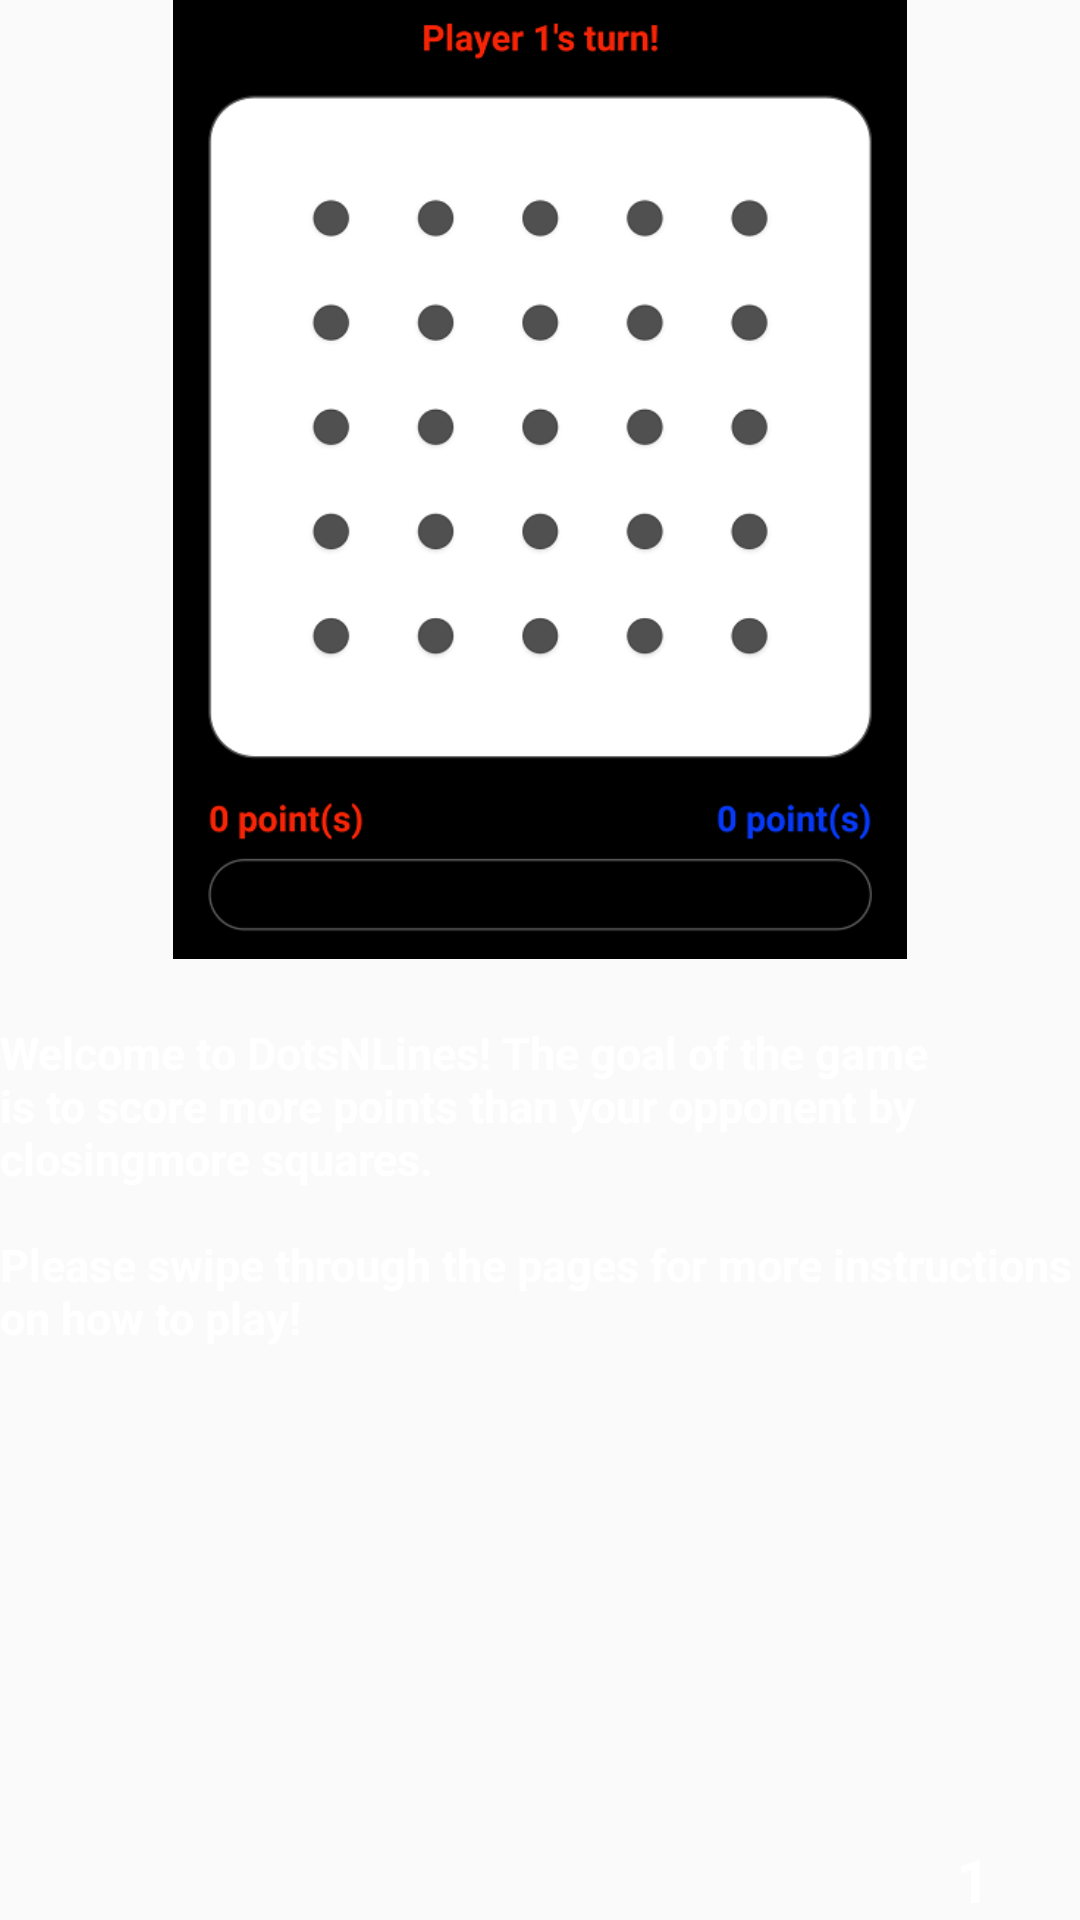

This screen was rendered from an Android layout file. Write that file and the resources it references.
<!-- AndroidManifest.xml: application theme AppTheme -->
<!-- res/layout/fragment_instruct_1.xml -->
<?xml version="1.0" encoding="utf-8"?>

<android.support.constraint.ConstraintLayout xmlns:android="http://schemas.android.com/apk/res/android"
    android:layout_width="match_parent"
    android:layout_height="match_parent"
    xmlns:app="http://schemas.android.com/apk/res-auto"
    xmlns:tools="http://schemas.android.com/tools"
    tools:context=".activities.MenuActivity">

    <ImageView
        android:layout_width="wrap_content"
        android:layout_height="0dp"
        android:src="@drawable/ss1"
        android:contentDescription="@string/how_to_play_figure"
        android:adjustViewBounds="true"

        app:layout_constraintTop_toTopOf="parent"
        app:layout_constraintBottom_toTopOf="@id/guideline"
        app:layout_constraintLeft_toLeftOf="parent"
        app:layout_constraintRight_toRightOf="parent" />

    <View
        android:id="@+id/guideline"
        android:layout_width="match_parent"
        android:layout_height="1dp"

        app:layout_constraintTop_toTopOf="parent"
        app:layout_constraintBottom_toBottomOf="parent"
        app:layout_constraintLeft_toLeftOf="parent"
        app:layout_constraintRight_toRightOf="parent"
        app:layout_constraintVertical_bias="0.5"/>

    <TextView
        android:layout_width="wrap_content"
        android:layout_height="wrap_content"
        android:layout_marginTop="20dp"
        android:text="@string/instruction_1"
        android:textColor="@color/boardColor"
        android:textSize="15sp"
        android:textStyle="bold"

        app:layout_constraintTop_toBottomOf="@id/guideline"
        app:layout_constraintLeft_toLeftOf="parent" />

    <TextView
        android:layout_width="wrap_content"
        android:layout_height="wrap_content"
        android:textColor="@color/boardColor"
        android:textSize="20sp"
        android:textStyle="bold"
        android:layout_marginEnd="30dp"
        android:text="1"

        app:layout_constraintBottom_toBottomOf="parent"
        app:layout_constraintRight_toRightOf="parent"/>

</android.support.constraint.ConstraintLayout>
<!-- resources referenced by this layout -->
<resources>
  <color name="boardColor">#FFFFFF</color>
  <!-- drawable ss1: png bitmap (drawable, 36400 bytes) -->
  <string name="how_to_play_figure">how to play figure</string>
  <string name="instruction_1">Welcome to DotsNLines! The goal of the game is to score more
      points than your opponent by "closing" more squares.
  
      \n\nPlease swipe through the pages for more instructions on how to play!</string>
  <style name="AppTheme" parent="Theme.AppCompat.Light.NoActionBar">
          
          <item name="colorPrimary">@color/colorPrimary</item>
          <item name="colorPrimaryDark">@color/colorPrimaryDark</item>
          <item name="colorAccent">@color/colorAccent</item>
      </style>
  <color name="colorPrimary">#000000</color>
  <color name="colorPrimaryDark">#505050</color>
  <color name="colorAccent">#07F226</color>
</resources>
